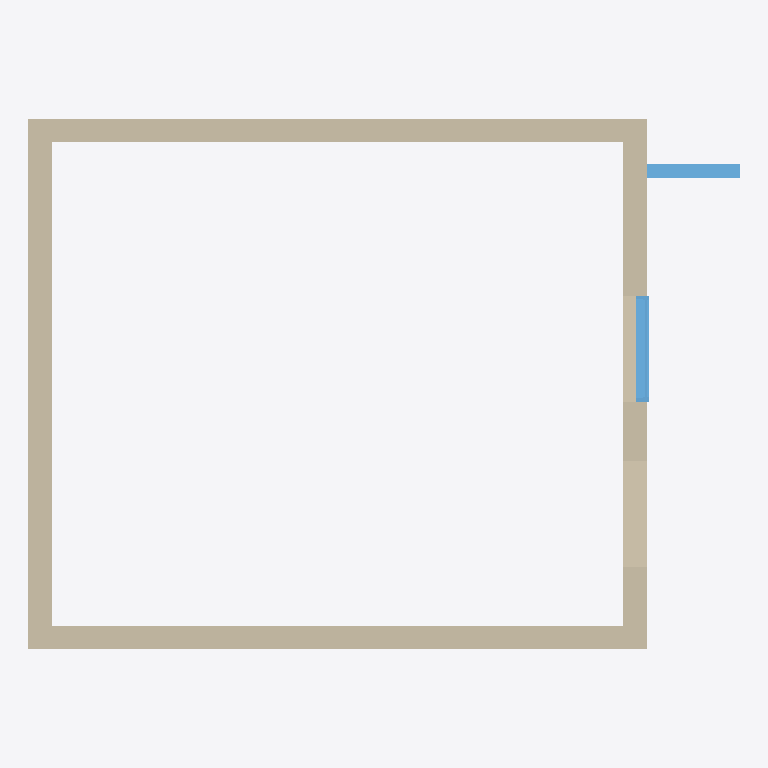
Plan cut of the same IFC building model at storey 'L1' (level 0.00 m, cut at 1.40 m), seen from above with north up, elements coloured by IFC class: 4 walls (beige), 2 windows (light blue). Cut surfaces are drawn darker.
Extent 6.0 m × 4.5 m × 3.0 m (x, y, z). Storeys (2): L1 at 0.00 m; L2 at 3.00 m. Elements (6): 4 IfcWall, 2 IfcWindow.

HEADER;
FILE_DESCRIPTION(('ViewDefinition [CoordinationView]','RevitIdentifiers [ContentGUID: cbb0ae2e-6350-4225-8ca4-af668662c38d, VersionGUID: 901d1427-905e-4a8c-b3be-c5cabaaa3046, NumberOfSaves: 23]','CoordinateReference [CoordinateBase: Shared Coordinates]'),'2;1');
FILE_NAME('01_02_013.ifc','2026-01-19T16:30:37+01:00',(''),(''),'ODA SDAI 24.6','Autodesk Revit 24.3.30.11 (ENU) - IFC 24.3.30.11','');
FILE_SCHEMA(('IFC4X3'));
ENDSEC;
DATA;
#27=IFCPROJECT('3BiAukOr129OoahsPvdJnz',#18,'Project Number',$,$,'Project Name','Project Status',(#22),#498);
#42=IFCSITE('3BiAukOr129OoahsPvdJn$',#18,'Default',$,$,#41,$,$,.ELEMENT.,(42,21,31,401672),(-71,-3,-24,-345703),0.0,$,$);
#32=IFCBUILDING('3BiAukOr129OoahsPvdJny',#18,'Building Name',$,$,#30,$,'Building Name',.ELEMENT.,$,$,#31);
#35=IFCBUILDINGSTOREY('2JF4e6axWHqu3u0C1FZlmi',#18,'L1',$,'Level:8mm Head',#34,$,'L1',.ELEMENT.,0.0);
#39=IFCBUILDINGSTOREY('1ZGO8hrFCHqw0v0026FpFv',#18,'L2',$,'Level:8mm Head',#38,$,'L2',.ELEMENT.,3000.0);
#109=IFCWALL('0HbU4cYqD2SBtSJYoQ_eY6',#18,'Basic Wall:Generic - 200mm:1602387',$,'Basic Wall:Generic - 200mm',#97,#108,'1602387',.NOTDEFINED.);
#153=IFCWALL('0HbU4cYqD2SBtSJYoQ_eXy',#18,'Basic Wall:Generic - 200mm:1602473',$,'Basic Wall:Generic - 200mm',#141,#152,'1602473',.NOTDEFINED.);
#73=IFCWALL('0HbU4cYqD2SBtSJYoQ_eZD',#18,'Basic Wall:Generic - 200mm:1602328',$,'Basic Wall:Generic - 200mm',#57,#72,'1602328',.NOTDEFINED.);
#131=IFCWALL('0HbU4cYqD2SBtSJYoQ_eXK',#18,'Basic Wall:Generic - 200mm:1602433',$,'Basic Wall:Generic - 200mm',#119,#130,'1602433',.NOTDEFINED.);
#419=IFCWINDOW('0HbU4cYqD2SBtSJYoQ_e_d',#18,'M_Window-Fixed:900 x 1200mm:1602674',$,'M_Window-Fixed:900 x 1200mm',#495,#415,'1602674',1200.0,899.999999999999,.WINDOW.,.NOTDEFINED.,$);
#400=IFCWINDOW('0HbU4cYqD2SBtSJYoQ_eW1',#18,'M_Window-Fixed:900 x 1200mm:1602516',$,'M_Window-Fixed:900 x 1200mm',#501,#396,'1602516',1200.0,899.999999999999,.WINDOW.,.NOTDEFINED.,$);
ENDSEC;
